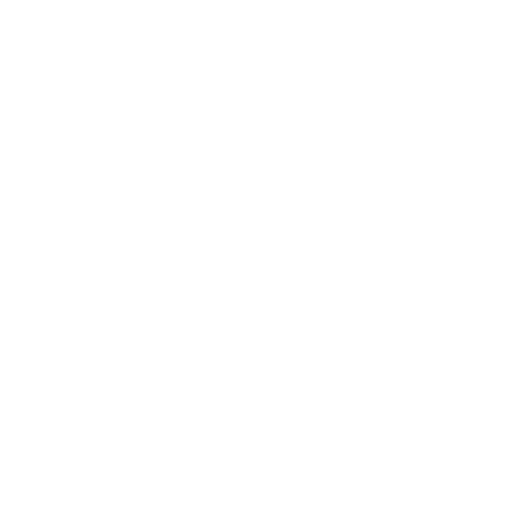
t = 0.00 s
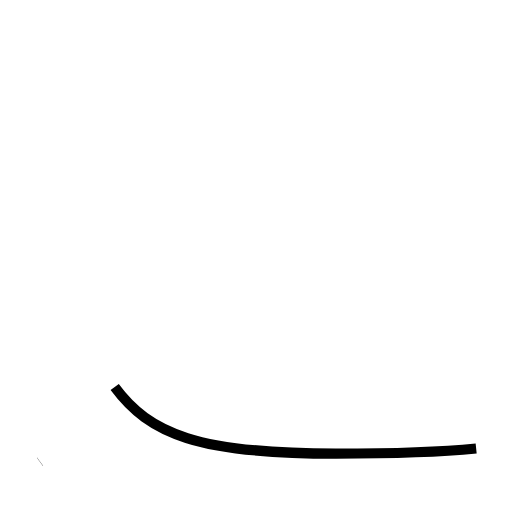
t = 1.12 s
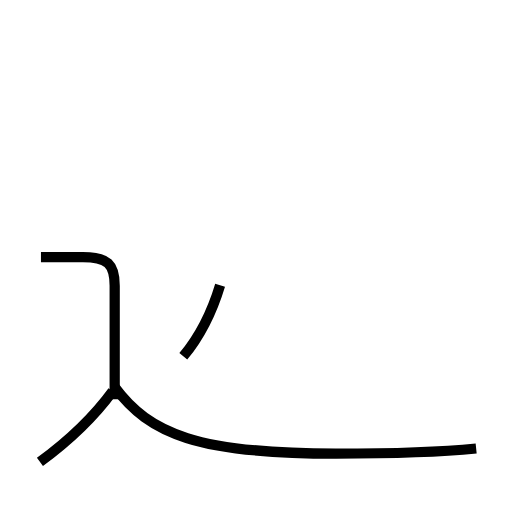
t = 2.25 s
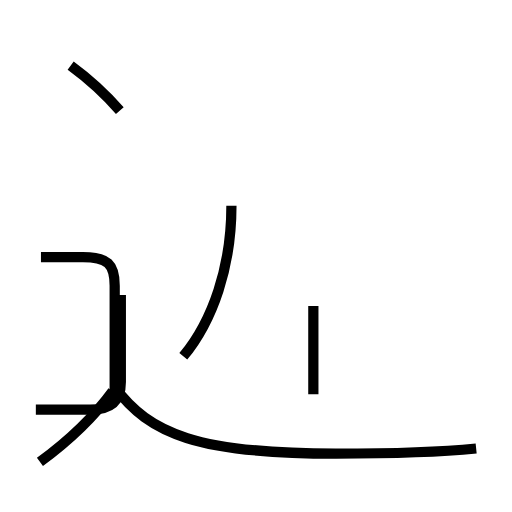
t = 3.50 s
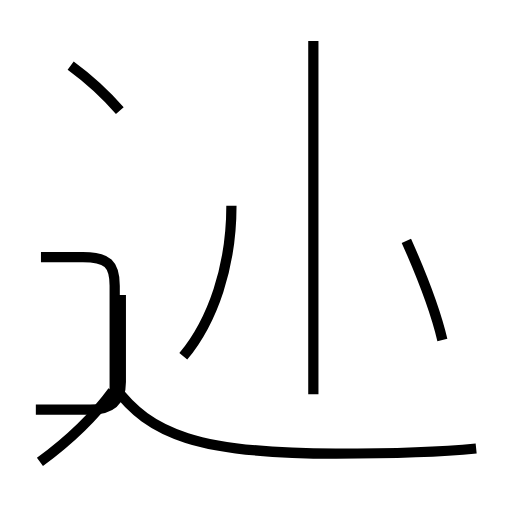
t = 4.58 s
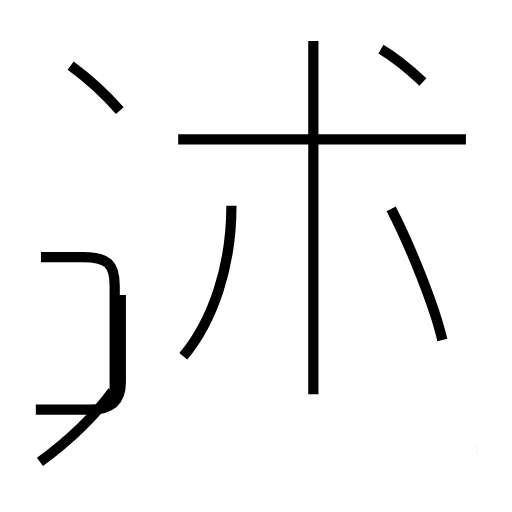
t = 5.69 s

The animated SVG that drew these frames (rendered in a browser with its animation timeline set to each time). Animation: 10 SMIL elements (animate=10); one cycle of 5.69 s.

<?xml version='1.0' encoding='utf-8'?>
<svg viewBox="0.0 -6.0 50.0 50.0" version="1.1" xmlns="http://www.w3.org/2000/svg"><rect x="-1000" y="-1000" width="2000" height="2000" stroke="white" fill="white" /><g style="fill:none;stroke:#000000;stroke-width:1"><path d="M 46.5 -0.2 C 42.5 0.2 38.4 0.3 32.8 0.3 C 19.4 0.3 14.6 -1.6 11.2 -6.2 " transform="translate(0.0 38.0)" stroke-dasharray="37.18542748048186" stroke-dashoffset="37.18542748048186"><animate attributeName="stroke-dashoffset" from="37.18542748048186" to="0" dur="1.1155628244144558s" begin="0s; anim_end.end" fill="freeze" id="anim0" /></path><path d="M 3.9 1.1 C 6.5 -0.8 9.1 -3.2 11.0 -5.8 " transform="translate(0.0 38.0)" stroke-dasharray="9.938225523445292" stroke-dashoffset="9.938225523445292"><animate attributeName="stroke-dashoffset" from="9.938225523445292" to="0" dur="0.29814676570335874s" begin="anim0.end" fill="freeze" id="anim1" /></path><path d="M 11.2 -5.0 L 11.2 -16.1 C 11.2 -18.2 10.5 -18.9 8.1 -18.9 L 4.0 -18.9 " transform="translate(0.0 38.0)" stroke-dasharray="20.13015860453163" stroke-dashoffset="20.13015860453163"><animate attributeName="stroke-dashoffset" from="20.13015860453163" to="0" dur="0.6039047581359489s" begin="anim1.end" fill="freeze" id="anim2" /></path><path d="M 17.9 -9.2 C 20.8 -12.7 22.6 -18.0 22.6 -23.9 " transform="translate(0.0 38.0)" stroke-dasharray="15.732116634896903" stroke-dashoffset="15.732116634896903"><animate attributeName="stroke-dashoffset" from="15.732116634896903" to="0" dur="0.47196349904690704s" begin="anim2.end" fill="freeze" id="anim3" /></path><path d="M 11.8 -15.2 L 11.8 -6.7 C 11.8 -4.8 10.9 -4.0 8.8 -4.0 L 3.5 -4.0 " transform="translate(0.0 38.0)" stroke-dasharray="18.477118807653493" stroke-dashoffset="18.477118807653493"><animate attributeName="stroke-dashoffset" from="18.477118807653493" to="0" dur="0.5543135642296048s" begin="anim3.end" fill="freeze" id="anim4" /></path><path d="M 11.7 -33.2 C 10.4 -34.7 8.4 -36.5 6.9 -37.6 " transform="translate(0.0 38.0)" stroke-dasharray="6.5227318277494755" stroke-dashoffset="6.5227318277494755"><animate attributeName="stroke-dashoffset" from="6.5227318277494755" to="0" dur="0.19568195483248427s" begin="anim4.end" fill="freeze" id="anim5" /></path><path d="M 30.6 -5.5 L 30.6 -40.0 " transform="translate(0.0 38.0)" stroke-dasharray="34.5" stroke-dashoffset="34.5"><animate attributeName="stroke-dashoffset" from="34.5" to="0" dur="1.035s" begin="anim5.end" fill="freeze" id="anim6" /></path><path d="M 43.2 -10.8 C 42.4 -14.2 40.1 -19.9 38.2 -23.6 " transform="translate(0.0 38.0)" stroke-dasharray="13.766850318847942" stroke-dashoffset="13.766850318847942"><animate attributeName="stroke-dashoffset" from="13.766850318847942" to="0" dur="0.41300550956543824s" begin="anim6.end" fill="freeze" id="anim7" /></path><path d="M 45.5 -30.4 L 17.4 -30.4 " transform="translate(0.0 38.0)" stroke-dasharray="28.1" stroke-dashoffset="28.1"><animate attributeName="stroke-dashoffset" from="28.1" to="0" dur="0.843s" begin="anim7.end" fill="freeze" id="anim8" /></path><path d="M 41.3 -36.0 C 40.0 -37.2 38.4 -38.5 37.2 -39.2" transform="translate(0.0 38.0)" stroke-dasharray="5.209495112886275" stroke-dashoffset="5.209495112886275"><animate attributeName="stroke-dashoffset" from="5.209495112886275" to="0" dur="0.15628485338658824s" begin="anim8.end" fill="freeze" id="anim_end" /></path></g></svg>
